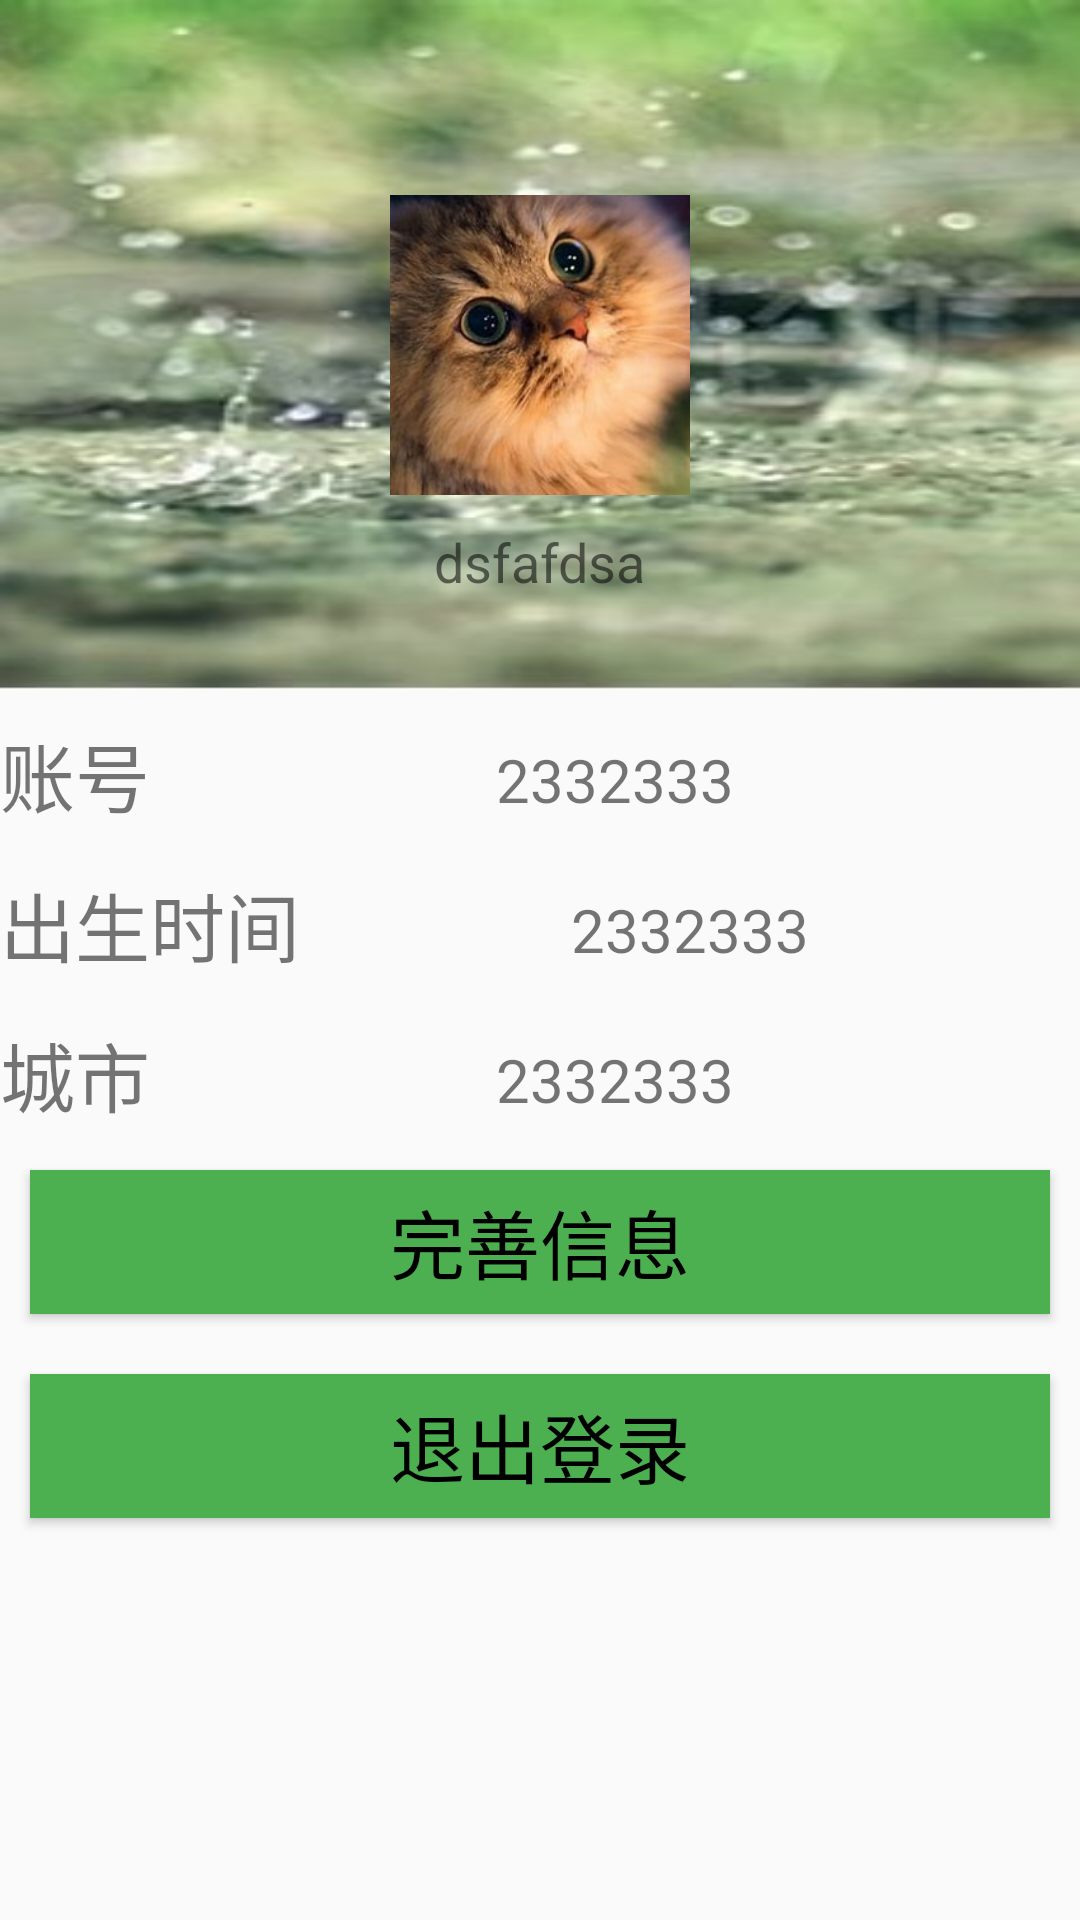

This screen was rendered from an Android layout file. Write that file and the resources it references.
<!-- AndroidManifest.xml: application theme Theme.MyApplication -->
<!-- res/layout/fragment_main_mine.xml -->
<?xml version="1.0" encoding="utf-8"?>
<ScrollView xmlns:android="http://schemas.android.com/apk/res/android"
    xmlns:tools="http://schemas.android.com/tools"
    android:layout_width="match_parent"
    android:layout_height="match_parent">

    <LinearLayout
        android:layout_width="match_parent"
        android:layout_height="wrap_content"
        android:orientation="vertical"
        tools:context=".projectJava.Fragment.MainFragment_mine"
        tools:ignore="MissingDefaultResource">

        
        <RelativeLayout
            android:layout_width="match_parent"
            android:layout_height="230dp"
            android:background="@drawable/img_1"
            android:orientation="horizontal">

            <ImageView
                android:id="@+id/img_mine"
                android:layout_width="100dp"
                android:layout_height="100sp"
                android:layout_centerInParent="true"
                android:scaleType="centerCrop"
                android:src="@drawable/img" />

            <TextView
                android:id="@+id/tv_name"
                android:layout_width="wrap_content"
                android:layout_height="wrap_content"
                android:layout_below="@+id/img_mine"
                android:layout_centerHorizontal="true"
                android:layout_marginTop="10dp"
                android:text="dsfafdsa"
                android:textSize="18sp" />

            <LinearLayout
                android:layout_width="match_parent"
                android:layout_height="match_parent"
                android:layout_below="@+id/tv_name"
                android:gravity="center"
                android:orientation="horizontal">

                
                
                
                
                
                

                
                
                
                
                
                
                
                


            </LinearLayout>


        </RelativeLayout>

        <RelativeLayout
            android:layout_width="match_parent"
            android:layout_height="40dp"
            android:layout_marginTop="10dp">

            <TextView
                android:id="@+id/tv_account"
                android:layout_width="wrap_content"
                android:layout_height="match_parent"
                android:text="账号"
                android:textSize="@dimen/text_size_large" />

            <TextView
                android:id="@+id/tv_account_text"
                android:layout_width="match_parent"
                android:layout_height="match_parent"
                android:layout_toEndOf="@+id/tv_account"
                android:gravity="center"
                android:text="2332333"
                android:textSize="@dimen/text_size_middle" />
        </RelativeLayout>

        <RelativeLayout
            android:layout_width="match_parent"
            android:layout_height="40dp"
            android:layout_marginTop="10dp">

            <TextView
                android:id="@+id/tv_birthday"
                android:layout_width="wrap_content"
                android:layout_height="match_parent"
                android:text="出生时间"
                android:textSize="@dimen/text_size_large" />

            <TextView
                android:id="@+id/tv_birthday_text"
                android:layout_width="match_parent"
                android:layout_height="match_parent"
                android:layout_toEndOf="@+id/tv_birthday"
                android:gravity="center"
                android:text="2332333"
                android:textSize="@dimen/text_size_middle" />
        </RelativeLayout>

        <RelativeLayout
            android:layout_width="match_parent"
            android:layout_height="40dp"
            android:layout_marginTop="10dp">

            <TextView
                android:id="@+id/tv_city"
                android:layout_width="wrap_content"
                android:layout_height="match_parent"
                android:text="城市"
                android:textSize="@dimen/text_size_large" />

            <TextView
                android:id="@+id/tv_city_text"
                android:layout_width="match_parent"
                android:layout_height="match_parent"
                android:layout_toEndOf="@+id/tv_city"
                android:gravity="center"
                android:text="2332333"
                android:textSize="@dimen/text_size_middle" />
        </RelativeLayout>


        <Button
            android:id="@+id/btn_save"
            style="@style/MyButtonStyle"
            android:layout_width="match_parent"
            android:layout_height="wrap_content"
            android:layout_margin="10dp"
            android:gravity="center"
            android:text="完善信息"

            />

        <Button
            android:id="@+id/btn_exit"
            style="@style/MyButtonStyle"
            android:layout_width="match_parent"
            android:layout_height="wrap_content"
            android:layout_margin="10dp"
            android:gravity="center"
            android:text="退出登录"

            />


    </LinearLayout>
</ScrollView>
<!-- resources referenced by this layout -->
<resources>
  <dimen name="text_size_large">25sp</dimen>
  <dimen name="text_size_middle">20sp</dimen>
  <!-- drawable img: png bitmap (drawable, 186275 bytes) -->
  <!-- drawable img_1: png bitmap (drawable, 169453 bytes) -->
  <style name="MyButtonStyle">
          <item name="android:textSize">@dimen/text_size_large</item>
          <item name="android:textColor">@color/black</item>
          <item name="android:layout_marginTop">20dp</item>
          <item name="android:background">@drawable/btn_selector</item>
      </style>
  <style name="Theme.MyApplication" parent="Theme.MaterialComponents.DayNight.DarkActionBar.Bridge">
          
          <item name="colorPrimary">@color/colorPrimary</item>
          <item name="colorPrimaryVariant">@color/colorPrimaryDark</item>
          <item name="colorOnPrimary">@color/white</item>
  
          <item name="colorAccent">@color/colorAccent</item>
  
  
          
          <item name="colorSecondary">@color/teal_200</item>
          <item name="colorSecondaryVariant">@color/teal_700</item>
          <item name="colorOnSecondary">@color/black</item>
          
          <item name="android:statusBarColor">?attr/colorPrimaryVariant</item>
          
  
  
      </style>
  <color name="black">#FF000000</color>
  <!-- drawable btn_selector (drawable) -->
  <?xml version="1.0" encoding="utf-8"?>
  <selector xmlns:tools="http://schemas.android.com/tools" xmlns:android="http://schemas.android.com/apk/res/android">
  
      <item android:drawable="@color/green_700"
          android:state_pressed="true" >
          <shape>
              <stroke android:width="3dp" android:color="@color/green_500" />
              <corners android:radius="100dp" />
          </shape>
      </item>
      <item android:drawable="@color/green_500">
          <shape>
              <stroke android:width="3dp" android:color="@color/green_500" />
              <corners android:radius="10dp" />
          </shape>
      </item>
  </selector>
  <color name="colorPrimary">@color/green_700</color>
  <color name="colorPrimaryDark">@color/green_500</color>
  <color name="white">#FFFFFFFF</color>
  <color name="colorAccent">@color/orange</color>
  <color name="teal_200">#FF03DAC5</color>
  <color name="teal_700">#FF018786</color>
  <color name="green_700">#388E3C</color>
  <color name="green_500">#4CAF50</color>
  <color name="orange">#FF9800</color>
</resources>
